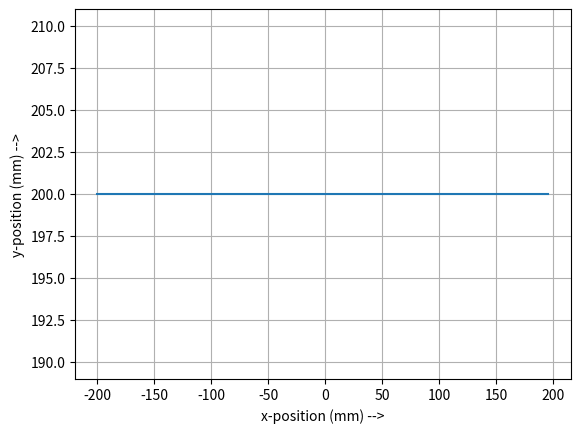

This figure's Python source:
# -*- coding: utf-8 -*-
"""
Spyder Editor

This is a temporary script file.
"""

from math import sin, cos, acos, atan, degrees, pow
import matplotlib.pyplot as plt

la1 = 215
la2 = 165

arm_2_angle_limit = 150

x = 100     
y = 200
q2_old = 0
q1_old = 0

q1_array=[]
q2_array=[]
x_pos_array=[]
y_pos_array=[]

##To do:
# - Toevoegen limieten op de basis van de Z-as


def rounded_degrees(q2,q1):
    q2_deg_r = round(degrees(q2))
    q1_deg_r = round(degrees(q1))
    return(q2_deg_r,q1_deg_r)

def inv_kinematics(x,y, q2_deg_old, q1_deg_old):
    q2 = acos((pow(x,2)+pow(y,2)-pow(la1,2)-pow(la2,2))/(2*la1*la2))
    q1 = atan(y/x)-atan((la2*sin(q2))/(la1+la2*cos(q2)))
    q2,q1 = rounded_degrees(q2,q1)
    opening_angle = q2-q1
    if(opening_angle > arm_2_angle_limit or opening_angle < -arm_2_angle_limit):
        try:
            q2 = -acos((pow(x,2)+pow(y,2)-pow(la1,2)-pow(la2,2))/(2*la1*la2))
            q1 = atan(y/x)+atan((la2*sin(q2))/(la1+la2*cos(q2))) 
            q2,q1 = rounded_degrees(q2,q1)
        except:
            print("No possible angle combination found")
    else:
        pass
    q2_array.append(q2)
    q1_array.append(q1)
    
    print("q2: ",q2," q1: ",q1)
    print("Difference q2: ",(q2-q2_deg_old),"difference q1: ",(q1-q1_deg_old), "\n")
    return q2, q1

for i in range (-200, 200, 11): #Range in de X-richting
    q2_old, q1_old = inv_kinematics(i,150, q2_old, q1_old)
    x_pos_array.append(i)
    y_pos_array.append(200)
    
plt.plot(x_pos_array, y_pos_array)
plt.xlabel("x-position (mm) -->")
plt.ylabel("y-position (mm) -->")
plt.grid()
plt.show()    

  

